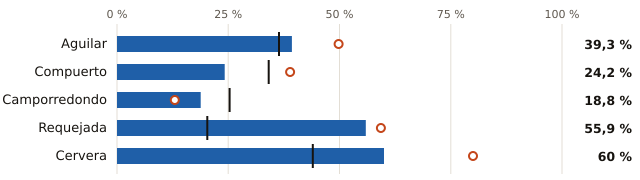

Values plotted in this chart, from the file beside it:
embalse, pct, pct_hace_1_anio, pct_media_10_anios, vol_hm3, capacidad_hm3
Aguilar, 39.3, 49.8, 36.4, 97.0, 247.0
Compuerto, 24.2, 38.9, 34.1, 23.0, 95.0
Camporredondo, 18.8, 13.0, 25.3, 13.0, 69.0
Requejada, 55.9, 59.3, 20.3, 33.0, 59.0
Cervera, 60.0, 80.0, 44.0, 6.0, 10.0
